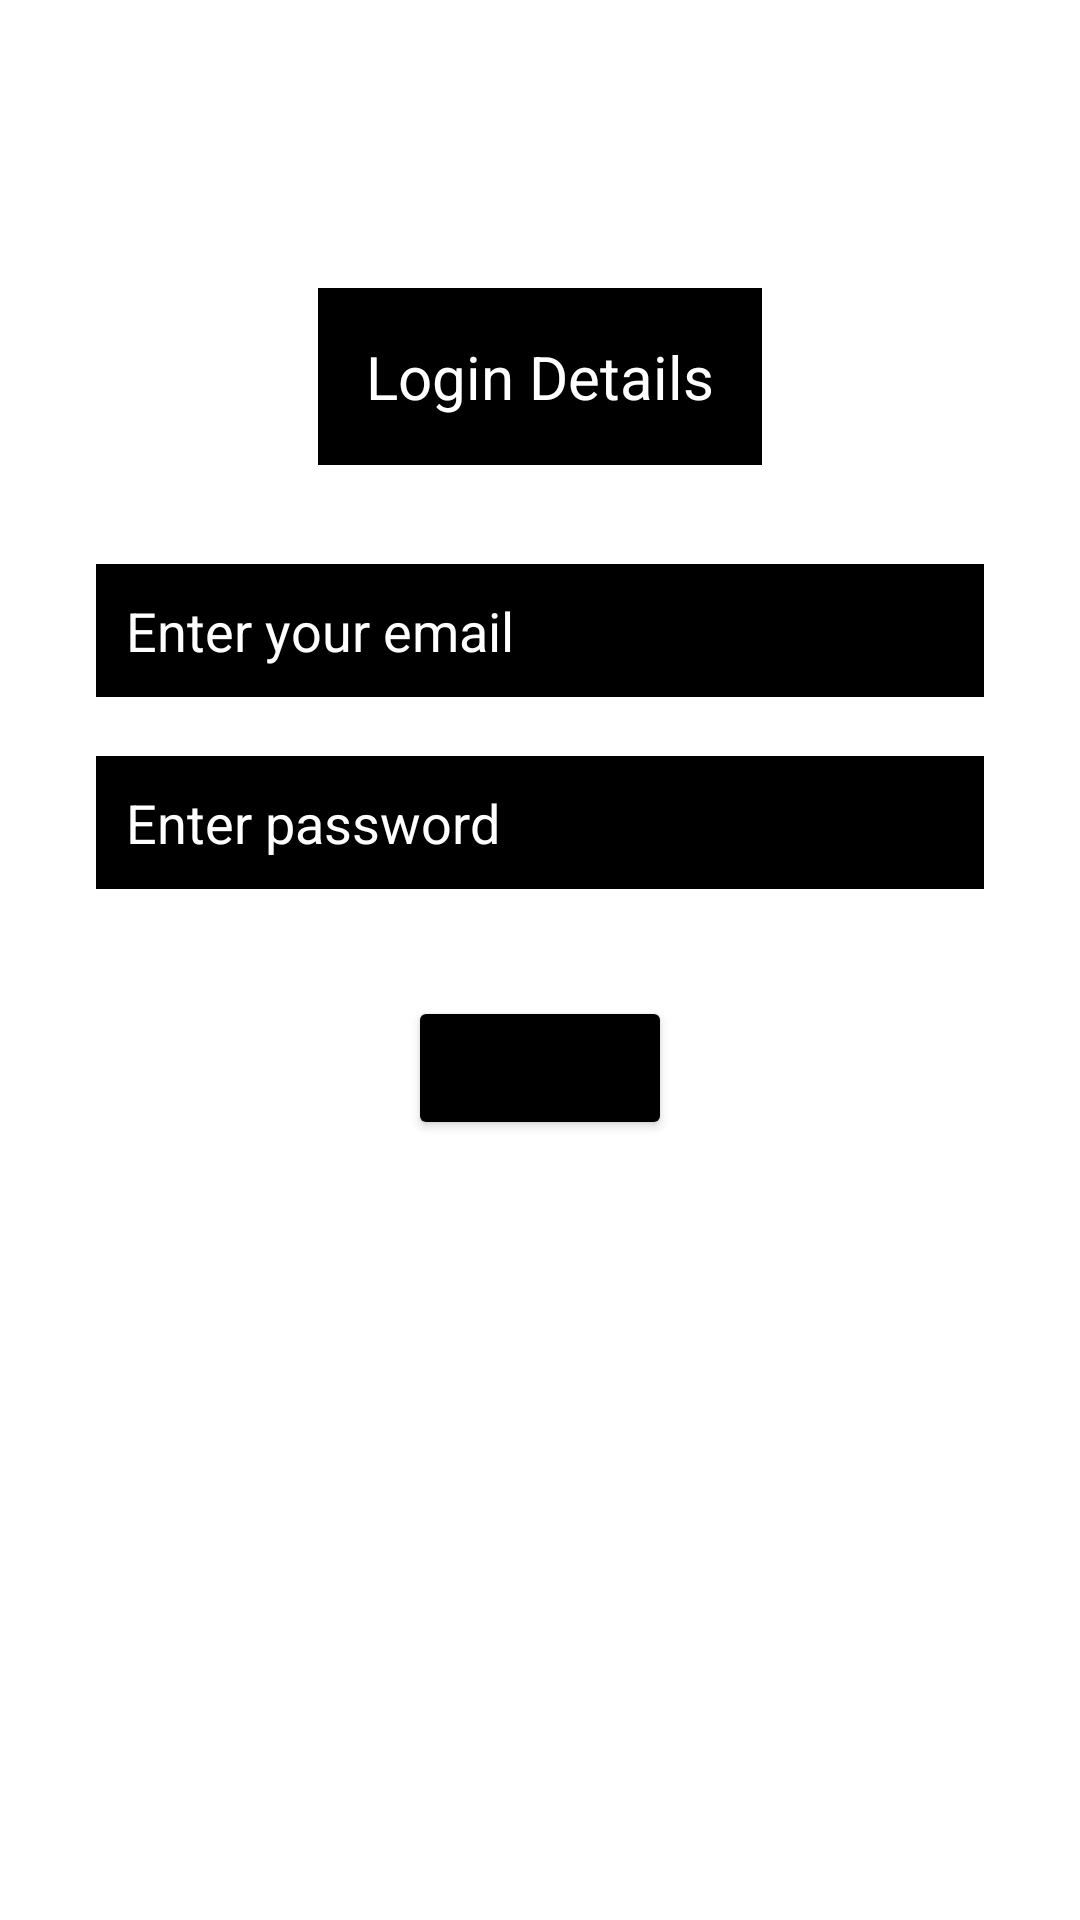

Write the Android layout XML for this screen, with the resource values it uses.
<!-- AndroidManifest.xml: application theme Theme.Android_Tutorial -->
<!-- res/layout/activity_frame_layout.xml -->
<?xml version="1.0" encoding="utf-8"?>
<FrameLayout xmlns:android="http://schemas.android.com/apk/res/android"
    xmlns:app="http://schemas.android.com/apk/res-auto"
    xmlns:tools="http://schemas.android.com/tools"
    android:id="@+id/main"
    android:layout_width="match_parent"
    android:layout_height="match_parent"
    android:padding="32dp"
    android:background="@color/white"
    tools:context=".FrameLayout">

    <TextView
        android:id="@+id/textView"
        android:layout_width="wrap_content"
        android:layout_height="wrap_content"
        android:layout_marginTop="64dp"
        android:layout_gravity="center_horizontal"
        android:background="@color/black"
        android:padding="16dp"
        android:text="Login Details"
        android:textColor="#FFFFFF"
        android:textSize="20sp" />

    <EditText
        android:id="@+id/editText1"
        android:layout_width="match_parent"
        android:layout_height="wrap_content"
        android:layout_marginTop="156dp"
        android:layout_gravity="center_horizontal"
        android:background="@color/black"
        android:textColorHint="@color/white"
        android:hint="Enter your email"
        android:padding="10dp" />

    <EditText
        android:id="@+id/editText2"
        android:layout_width="match_parent"
        android:layout_height="wrap_content"
        android:layout_gravity="center_horizontal"
        android:layout_marginTop="220dp"
        android:background="@color/black"
        android:textColorHint="@color/white"
        android:hint="Enter password"
        android:padding="10dp" />

    <Button
        android:id="@+id/button"
        android:layout_width="wrap_content"
        android:layout_height="wrap_content"
        android:layout_marginTop="300dp"
        android:backgroundTint="@color/black"
        android:layout_gravity="center_horizontal"
        android:text="Submit" />

</FrameLayout>
<!-- resources referenced by this layout -->
<resources>
  <style name="Theme.Android_Tutorial" parent="Base.Theme.Android_Tutorial" />
  <style name="Base.Theme.Android_Tutorial" parent="Theme.MaterialComponents.Light.NoActionBar">
          
           <item name="colorPrimary">@color/blue</item>
           <item name="colorAccent">@color/blue</item>
           <item name="statusBarBackground">@color/blue</item>
      </style>
  <!-- not gathered from this repository: default colours our renderer supplied (Android Studio template values) -->
  <color name="black">#FF000000</color>
  <color name="white">#FFFFFFFF</color>
</resources>
